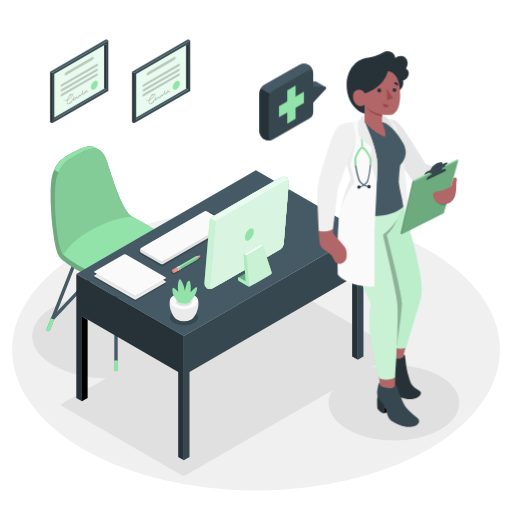
t = 0.00 s
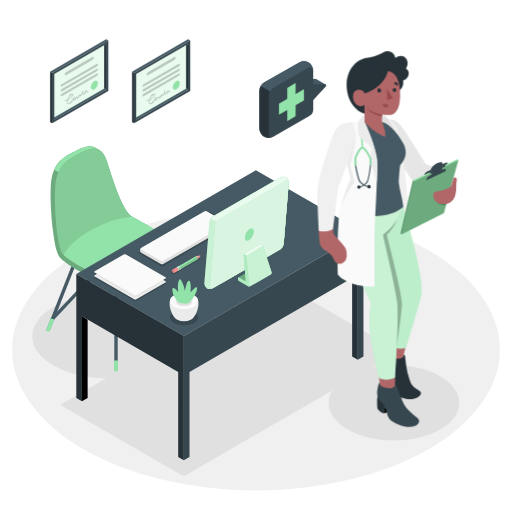
t = 0.19 s
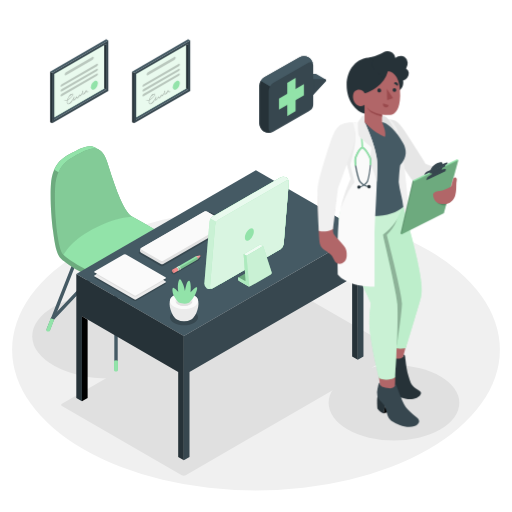
t = 0.56 s
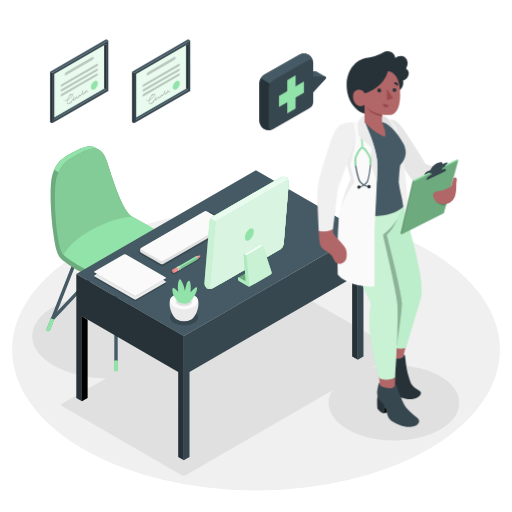
t = 0.75 s
t = 0.94 s: frame unchanged from t = 0.56 s, image omitted
t = 1.31 s: frame unchanged from t = 0.19 s, image omitted

The animated SVG that drew these frames (rendered in a browser with its animation timeline set to each time). Animation: 1 CSS @keyframes rule; one cycle of 1.50 s, repeats indefinitely.

<svg class="animated" id="freepik_stories-doctor" xmlns="http://www.w3.org/2000/svg" viewBox="0 0 500 500" version="1.1" xmlns:xlink="http://www.w3.org/1999/xlink" xmlns:svgjs="http://svgjs.com/svgjs"><style>svg#freepik_stories-doctor:not(.animated) .animable {opacity: 0;}svg#freepik_stories-doctor.animated #freepik--speech-bubble--inject-48 {animation: 1.5s Infinite  linear floating;animation-delay: 0s;}            @keyframes floating {                0% {                    opacity: 1;                    transform: translateY(0px);                }                50% {                    transform: translateY(-10px);                }                100% {                    opacity: 1;                    transform: translateY(0px);                }            }        </style><g id="freepik--Floor--inject-48" class="animable" style="transform-origin: 250px 341.53px;"><ellipse id="freepik--floor--inject-48" cx="250" cy="341.53" rx="238.15" ry="137.49" style="fill: rgb(240, 240, 240); transform-origin: 250px 341.53px;" class="animable"></ellipse></g><g id="freepik--Shadows--inject-48" class="animable" style="transform-origin: 240.025px 369.42px;"><ellipse id="freepik--Shadow--inject-48" cx="106.15" cy="328.29" rx="74.66" ry="41.34" style="fill: rgb(224, 224, 224); transform-origin: 106.15px 328.29px;" class="animable"></ellipse><path id="freepik--shadow--inject-48" d="M60.5,396.5l117,67.53a4.3,4.3,0,0,0,3.86,0l206.9-119.46a1.18,1.18,0,0,0,0-2.23l-117-67.53a4.28,4.28,0,0,0-3.85,0L60.5,394.27A1.18,1.18,0,0,0,60.5,396.5Z" style="fill: rgb(224, 224, 224); transform-origin: 224.38px 369.42px;" class="animable"></path><ellipse id="freepik--shadow--inject-48" cx="384.73" cy="393.4" rx="63.83" ry="36.85" style="fill: rgb(224, 224, 224); transform-origin: 384.73px 393.4px;" class="animable"></ellipse></g><g id="freepik--Chair--inject-48" class="animable" style="transform-origin: 113.285px 252.736px;"><g id="freepik--chair--inject-48" class="animable" style="transform-origin: 113.285px 252.736px;"><path d="M113.29,362.14a1.66,1.66,0,0,1-1.66-1.67V253.7a1.66,1.66,0,1,1,3.32,0V360.47A1.67,1.67,0,0,1,113.29,362.14Z" style="fill: rgb(69, 90, 100); transform-origin: 113.29px 307.09px;" id="el1yx2o8ytjfjh" class="animable"></path><path d="M179.35,323.27a1.68,1.68,0,0,1-1.55-1l-32.74-82.87a1.66,1.66,0,0,1,3.09-1.22L180.89,321a1.66,1.66,0,0,1-1.54,2.27Z" style="fill: rgb(69, 90, 100); transform-origin: 162.975px 280.199px;" id="elrw58wi2w9" class="animable"></path><path d="M175.41,313.32a1.65,1.65,0,0,1-1.2-.52l-60.93-64.47L52.47,312.52a1.66,1.66,0,1,1-2.41-2.28l62-65.47a1.66,1.66,0,0,1,1.21-.52h0a1.66,1.66,0,0,1,1.2.52l62.13,65.75a1.65,1.65,0,0,1-.07,2.34A1.63,1.63,0,0,1,175.41,313.32Z" style="fill: rgb(69, 90, 100); transform-origin: 113.307px 278.785px;" id="el72o31vt0te5" class="animable"></path><path d="M47.23,323.27a1.62,1.62,0,0,1-.61-.12,1.65,1.65,0,0,1-.94-2.15l32.74-82.87a1.66,1.66,0,0,1,3.09,1.22L48.77,322.22A1.66,1.66,0,0,1,47.23,323.27Z" style="fill: rgb(69, 90, 100); transform-origin: 63.5945px 280.174px;" id="eld415ij5vd6" class="animable"></path><path d="M177.09,310.76l4.33,11.42a1.55,1.55,0,0,1,0,.29v.21a1.41,1.41,0,0,1-.65.72,2.92,2.92,0,0,1-2.64,0,1.09,1.09,0,0,1-.51-.54v0l0-.15-4-10.71Z" style="fill: rgb(146, 227, 169); transform-origin: 177.523px 317.238px;" id="elwnbj3rtfqfs" class="animable"></path><path d="M49.48,310.76l-4.33,11.42a1.5,1.5,0,0,0,0,.29.74.74,0,0,0,0,.21,1.32,1.32,0,0,0,.65.72,2.9,2.9,0,0,0,2.63,0,1,1,0,0,0,.51-.54v0l0-.15L53,312Z" style="fill: rgb(146, 227, 169); transform-origin: 49.0713px 317.238px;" id="el5ixf3d77lbb" class="animable"></path><path d="M115.2,352.21v9.45a1,1,0,0,1-.56.78,3,3,0,0,1-2.71,0,1,1,0,0,1-.56-.78v-9.45A4.06,4.06,0,0,1,115.2,352.21Z" style="fill: rgb(146, 227, 169); transform-origin: 113.285px 357.247px;" id="elk6x0em3f5xb" class="animable"></path><path d="M175.8,243.24c0-2.51-2.2-5.17-6.84-8.18-8.57-5.56-27.71-16.72-39.7-23.37a.11.11,0,0,0-.1-.09c-9.23-5.6-17.84-32.27-24.22-52.53-2.18-6.91-4.84-10.82-8-12.66-.75-.43-3.52-1.95-4.14-2.32-6.26-3.76-14.49.75-24.73,6.36-9.44,5.16-16.81,11.77-18.29,29.32-.91,10.68-.05,31.09,2.12,46.56h0c3.14,25.85,7,25.89,12.59,30.21C74.13,264,95.83,274.44,105,278c16.58,6.52,30.14-3.54,40.24-8.53A234.81,234.81,0,0,0,172,253.65c2.53-1.83,3.84-3.69,3.81-5.65C175.78,247.23,175.8,244.05,175.8,243.24Z" style="fill: rgb(146, 227, 169); transform-origin: 112.616px 211.42px;" id="ell7mf9a0eov" class="animable"></path><g id="elk38laotczkq"><path d="M175.8,243.24c0-2.51-2.2-5.17-6.84-8.18-8.57-5.56-27.71-16.72-39.7-23.37a.11.11,0,0,0-.1-.09c-9.23-5.6-17.84-32.27-24.22-52.53-2.18-6.91-4.84-10.82-8-12.66-.75-.43-3.52-1.95-4.14-2.32-6.26-3.76-14.49.75-24.73,6.36-9.44,5.16-16.81,11.77-18.29,29.32-.91,10.68-.05,31.09,2.12,46.56h0c3.14,25.85,7,25.89,12.59,30.21C74.13,264,95.83,274.44,105,278c16.58,6.52,30.14-3.54,40.24-8.53A234.81,234.81,0,0,0,172,253.65c2.53-1.83,3.84-3.69,3.81-5.65C175.78,247.23,175.8,244.05,175.8,243.24Z" style="opacity: 0.25; transform-origin: 112.616px 211.42px;" class="animable"></path></g><path d="M96.57,146.2c-6.21-3.26-14.28,1.17-24.26,6.64-6.39,3.51-11.84,7.66-15.15,15.43L53,165.83c3.31-7.74,8.75-11.89,15.12-15.38,10.25-5.61,18.47-10.12,24.74-6.36Z" style="fill: rgb(146, 227, 169); transform-origin: 74.785px 155.489px;" id="elw2kcnoioh2c" class="animable"></path><path d="M169,235.06c-5.56-3.61-5.68-4.53-40-23.54a.5.5,0,0,1,.16.07c-9.22-5.62-17.82-32.27-24.2-52.52-6.49-20.58-17.3-14.62-32.63-6.22C62.87,158,55.5,164.62,54,182.17s1.75,61,7.74,66.3c6.53,7.22,32.74,20.64,43.21,24.76,16.58,6.52,30.14-3.54,40.24-8.53A235,235,0,0,0,172,248.85C177.73,244.67,177.2,240.4,169,235.06Z" style="fill: rgb(146, 227, 169); transform-origin: 114.722px 210.227px;" id="elo21i2hm6n0c" class="animable"></path><path d="M129.14,211.59h0Z" style="fill: rgb(146, 227, 169); transform-origin: 129.14px 211.59px;" id="elpni5i9fe9hi" class="animable"></path><g id="elzjbq7bdjfvm"><g style="opacity: 0.1; transform-origin: 91.4121px 196.834px;" class="animable"><path d="M72.31,152.85c15.33-8.4,26.14-14.36,32.63,6.22,6.38,20.26,15,46.93,24.22,52.53,0,0-15.83,0-38.76,12.37-23.84,12.87-27.48,25.46-28.57,24.56-6-5-9.3-48.82-7.81-66.36S62.87,158,72.31,152.85Z" id="eldhtajla9d1j" class="animable" style="transform-origin: 91.4121px 196.834px;"></path></g></g></g></g><g id="freepik--Desk--inject-48" class="animable" style="transform-origin: 214.73px 307.805px;"><g id="freepik--desk--inject-48" class="animable" style="transform-origin: 214.73px 307.805px;"><polygon points="179.54 328.1 74.52 267.47 249.93 166.25 354.94 226.88 179.54 328.1" style="fill: rgb(69, 90, 100); transform-origin: 214.73px 247.175px;" id="el4670ajoi2vk" class="animable"></polygon><polygon points="74.52 267.47 74.52 388.73 80.05 391.92 80.05 308.95 174.01 363.2 174.01 446.17 179.54 449.36 179.54 328.1 74.52 267.47" style="fill: rgb(38, 50, 56); transform-origin: 127.03px 358.415px;" id="elyxu8rks1eo" class="animable"></polygon><polygon points="80.05 391.92 85.58 388.73 85.58 312.14 80.05 308.95 80.05 391.92" id="elx3g7zl4o8q" class="animable" style="transform-origin: 82.815px 350.435px;"></polygon><polygon points="179.54 449.36 185.07 446.17 185.07 363.2 349.42 268.37 349.42 351.34 354.94 348.15 354.94 226.88 179.54 328.1 179.54 449.36" style="fill: rgb(55, 71, 79); transform-origin: 267.24px 338.12px;" id="elkhfbf1dj5g" class="animable"></polygon><polygon points="349.42 351.34 343.89 348.15 343.89 271.56 349.42 268.37 349.42 351.34" style="fill: rgb(38, 50, 56); transform-origin: 346.655px 309.855px;" id="ell5dqpuos2p" class="animable"></polygon><g id="elzb7zkty9ya"><g style="opacity: 0.2; transform-origin: 179.711px 309.785px;" class="animable"><path d="M170,304.18c-5.37,3.09-5.37,8.11,0,11.21s14,3.09,19.41,0,5.36-8.12,0-11.21S175.38,301.08,170,304.18Z" id="ely6kohm910c" class="animable" style="transform-origin: 179.711px 309.785px;"></path></g></g><g id="elelgydskotv"><g style="opacity: 0.2; transform-origin: 127.008px 269.714px;" class="animable"><path d="M92.46,267.4,131,289.67a2.37,2.37,0,0,0,2.17,0l28.39-16.39a.66.66,0,0,0,0-1.25L123,249.75a2.44,2.44,0,0,0-2.17,0l-28.39,16.4C91.86,266.49,91.86,267.05,92.46,267.4Z" id="el899cg60j4oh" class="animable" style="transform-origin: 127.008px 269.714px;"></path></g></g><g id="elhabv3vkvzc8"><g style="opacity: 0.2; transform-origin: 127.014px 273.694px;" class="animable"><path d="M92.46,271.38,131,293.65a2.37,2.37,0,0,0,2.17,0l28.39-16.39c.6-.35.6-.91,0-1.25L123,253.73a2.44,2.44,0,0,0-2.17,0L92.46,270.12A.67.67,0,0,0,92.46,271.38Z" id="elem4labez46m" class="animable" style="transform-origin: 127.014px 273.694px;"></path></g></g><path d="M92.46,270.08,131,292.35a2.37,2.37,0,0,0,2.17,0L161.6,276c.6-.35.6-.91,0-1.25L123,252.43a2.44,2.44,0,0,0-2.17,0L92.46,268.82A.67.67,0,0,0,92.46,270.08Z" style="fill: rgb(235, 235, 235); transform-origin: 127.034px 272.394px;" id="elrupnnxjzaa" class="animable"></path><path d="M120.85,252.43,93.89,268,131,289.45a2.44,2.44,0,0,0,2.17,0l27-15.57L123,252.43A2.44,2.44,0,0,0,120.85,252.43Z" style="fill: rgb(224, 224, 224); transform-origin: 127.03px 270.942px;" id="elzqqfbwfazu" class="animable"></path><path d="M92.46,266.16,131,288.43a2.37,2.37,0,0,0,2.17,0L161.6,272a.67.67,0,0,0,0-1.26L123,248.51a2.37,2.37,0,0,0-2.17,0L92.46,264.9A.67.67,0,0,0,92.46,266.16Z" style="fill: rgb(250, 250, 250); transform-origin: 127.03px 268.47px;" id="elkjiyx4y9nc" class="animable"></path><g id="elc1qhukk3wx9"><g style="opacity: 0.2; transform-origin: 181.35px 233.46px;" class="animable"><path d="M136,247.6l20.85,12.07a2.82,2.82,0,0,0,2.56,0L226.7,220.8a.78.78,0,0,0,0-1.48l-20.84-12.07a2.84,2.84,0,0,0-2.57,0L136,246.12A.78.78,0,0,0,136,247.6Z" id="eles1dtygc4rr" class="animable" style="transform-origin: 181.35px 233.46px;"></path></g></g><path d="M136.72,244.77v-.47a2.58,2.58,0,0,1,1.18-2l61.78-35.7a2.59,2.59,0,0,1,2.36,0l19.14,11.08a2.62,2.62,0,0,1,1.18,2v.47a2.6,2.6,0,0,1-1.18,2l-61.78,35.7a2.59,2.59,0,0,1-2.36,0L137.9,246.81A2.62,2.62,0,0,1,136.72,244.77Z" style="fill: rgb(224, 224, 224); transform-origin: 179.54px 232.225px;" id="el9fuy2ygmsgw" class="animable"></path><path d="M137.9,243.62,157,254.7a2.65,2.65,0,0,0,2.36,0L221.18,219a.72.72,0,0,0,0-1.36L202,206.56a2.59,2.59,0,0,0-2.36,0l-61.78,35.7A.72.72,0,0,0,137.9,243.62Z" style="fill: rgb(250, 250, 250); transform-origin: 179.53px 230.626px;" id="elenkz1851m1h" class="animable"></path><path d="M188.58,310.58c4.73-4.83,7.51-16.9,2.89-20.73H168c-4.62,3.83-1.84,15.89,2.89,20.72l.13.14.16.16.43.38.11.09.36.27c.2.14.41.27.61.39a15.59,15.59,0,0,0,14.11,0h0a5.81,5.81,0,0,0,.61-.4l.34-.25.14-.11c.14-.12.28-.24.41-.37l.19-.18Z" style="fill: rgb(235, 235, 235); transform-origin: 179.735px 301.769px;" id="elq4zerz73dur" class="animable"></path><path d="M170,288.31c-5.37,3.09-5.37,8.11,0,11.21s14,3.09,19.41,0,5.36-8.12,0-11.21S175.38,285.21,170,288.31Z" style="fill: rgb(250, 250, 250); transform-origin: 179.711px 293.915px;" id="elelo7xlge6lf" class="animable"></path><path d="M173.82,290.5c-3.26,1.89-3.26,4.94,0,6.82a13,13,0,0,0,11.81,0c3.26-1.88,3.26-4.93,0-6.82A13.07,13.07,0,0,0,173.82,290.5Z" style="fill: rgb(235, 235, 235); transform-origin: 179.725px 293.914px;" id="el6ud5peupdv4" class="animable"></path><path d="M185.63,293.74a13.07,13.07,0,0,0-11.81,0,5.47,5.47,0,0,0-2,1.79,5.47,5.47,0,0,0,2,1.79,13,13,0,0,0,11.81,0,5.35,5.35,0,0,0,2-1.79A5.35,5.35,0,0,0,185.63,293.74Z" style="fill: rgb(224, 224, 224); transform-origin: 179.725px 295.534px;" id="el0otz5whwnyf9" class="animable"></path><path d="M174.54,295.53a26.69,26.69,0,0,1-4.27-5.68c-2-3.49-2.34-8.16-1.32-8.74s5.17,4.09,5.17,4.09a25.49,25.49,0,0,1-.44-6c.18-3.11.93-5.93,1.82-6.5s2.89,3.35,3.74,6.19,1.36,5.18,1.36,5.18a45.11,45.11,0,0,1,1.53-6.54c1-2.95,2-3.62,2.71-3.32s1.21,1.66,1.42,5.59a38.42,38.42,0,0,1-.18,5.62s1.47-1.61,3.09-3.17c1.79-1.71,2.55-2,3.06-1.62s.65,3-2.11,8a28,28,0,0,1-5.22,6.87S181.07,298,174.54,295.53Z" style="fill: rgb(146, 227, 169); transform-origin: 180.457px 284.632px;" id="elgt4kl172cr" class="animable"></path><path d="M277,238.4l5-60.24a5.68,5.68,0,0,0-2.49-5,6.3,6.3,0,0,0-5.7.1l-66,38.09a7.26,7.26,0,0,0-3.22,5.09l-5,60.23a5.71,5.71,0,0,0,2.48,5,6.32,6.32,0,0,0,5.71-.11l66-38.08A7.28,7.28,0,0,0,277,238.4Z" style="fill: rgb(146, 227, 169); transform-origin: 240.795px 227.413px;" id="eltnicxp0y1h" class="animable"></path><g id="el0197d4ndave9q"><path d="M277,238.4l5-60.24a5.68,5.68,0,0,0-2.49-5,6.3,6.3,0,0,0-5.7.1l-66,38.09a7.26,7.26,0,0,0-3.22,5.09l-5,60.23a5.71,5.71,0,0,0,2.48,5,6.32,6.32,0,0,0,5.71-.11l66-38.08A7.28,7.28,0,0,0,277,238.4Z" style="fill: rgb(255, 255, 255); opacity: 0.5; transform-origin: 240.795px 227.413px;" class="animable"></path></g><path d="M277,238.4l5-60.24a5.68,5.68,0,0,0-2.49-5,6.3,6.3,0,0,0-5.7.1l-66,38.09a6.59,6.59,0,0,0-2.14,2.16l10.25,5.92v57.44l57.86-33.4A7.28,7.28,0,0,0,277,238.4Z" style="fill: rgb(146, 227, 169); transform-origin: 243.839px 224.699px;" id="elx4snseeubs" class="animable"></path><g id="el0sfmav3orsb"><path d="M277,238.4l5-60.24a5.68,5.68,0,0,0-2.49-5,6.3,6.3,0,0,0-5.7.1l-66,38.09a6.59,6.59,0,0,0-2.14,2.16l10.25,5.92v57.44l57.86-33.4A7.28,7.28,0,0,0,277,238.4Z" style="fill: rgb(255, 255, 255); opacity: 0.8; transform-origin: 243.839px 224.699px;" class="animable"></path></g><path d="M205.12,279.88l5-60.23a7.25,7.25,0,0,1,3.22-5.09l66-38.09c1.63-.94,2.82-.18,2.67,1.69l-5,60.24a7.28,7.28,0,0,1-3.22,5.09l-66,38.08C206.16,282.51,205,281.75,205.12,279.88Z" style="fill: rgb(146, 227, 169); transform-origin: 243.567px 229.02px;" id="eldynpc1spa3w" class="animable"></path><g id="el6qx14x2z0cl"><path d="M205.12,279.88l5-60.23a7.25,7.25,0,0,1,3.22-5.09l66-38.09c1.63-.94,2.82-.18,2.67,1.69l-5,60.24a7.28,7.28,0,0,1-3.22,5.09l-66,38.08C206.16,282.51,205,281.75,205.12,279.88Z" style="fill: rgb(255, 255, 255); opacity: 0.65; transform-origin: 243.567px 229.02px;" class="animable"></path></g><path d="M239.16,231.55c.26-3.08,2.42-6.71,4.83-8.11s4.16,0,3.9,3.05-2.41,6.72-4.82,8.12S238.91,234.64,239.16,231.55Z" style="fill: rgb(146, 227, 169); transform-origin: 243.526px 229.027px;" id="elk7qy4fxwqk" class="animable"></path><polygon points="240.71 249.76 256.93 240.34 254.17 238.75 237.96 248.17 240.71 249.76" style="fill: rgb(146, 227, 169); transform-origin: 247.445px 244.255px;" id="elylphyd1rba" class="animable"></polygon><g id="el9hmttlhhfnw"><g style="opacity: 0.85; transform-origin: 247.445px 244.255px;" class="animable"><polygon points="240.71 249.76 256.93 240.34 254.17 238.75 237.96 248.17 240.71 249.76" style="fill: rgb(255, 255, 255); transform-origin: 247.445px 244.255px;" id="eliarbrpzm83m" class="animable"></polygon></g></g><path d="M264.45,268l-19.74,11.4a2.45,2.45,0,0,1-1.27.29,2.49,2.49,0,0,1-1.07-.27s0,0,0,0l-8.69-5-.05,0a2.59,2.59,0,0,1-1.12-2v-.46c0-.75.51-1.06,1.17-.68l5.25,3,1.17.68-.26-1.33L238,248.17l2.75,1.6,16.22-9.42L265.38,266A2.06,2.06,0,0,1,264.45,268Z" style="fill: rgb(146, 227, 169); transform-origin: 248.954px 260.021px;" id="elkynaye2lbns" class="animable"></path><g id="el6ymye759nkb"><g style="opacity: 0.5; transform-origin: 248.954px 260.021px;" class="animable"><path d="M264.45,268l-19.74,11.4a2.45,2.45,0,0,1-1.27.29,2.49,2.49,0,0,1-1.07-.27s0,0,0,0l-8.69-5-.05,0a2.59,2.59,0,0,1-1.12-2v-.46c0-.75.51-1.06,1.17-.68l5.25,3,1.17.68-.26-1.33L238,248.17l2.75,1.6,16.22-9.42L265.38,266A2.06,2.06,0,0,1,264.45,268Z" style="fill: rgb(255, 255, 255); transform-origin: 248.954px 260.021px;" id="elxi2xf6im49" class="animable"></path></g></g><polygon points="232.84 271.09 239.57 267.2 240.94 276.27 232.84 271.09" style="fill: rgb(146, 227, 169); transform-origin: 236.89px 271.735px;" id="elaijy9d8usd9" class="animable"></polygon><g id="elbj6ww2o2ru6"><g style="opacity: 0.25; transform-origin: 236.89px 271.735px;" class="animable"><polygon points="232.84 271.09 239.57 267.2 240.94 276.27 232.84 271.09" id="el9zeb0jeq6c" class="animable" style="transform-origin: 236.89px 271.735px;"></polygon></g></g><path d="M240.71,249.77l-2.75-1.6,1.85,25.39c.15.73-.27,1-.91.65l-5.25-3c-.66-.38-1.17-.07-1.17.68v.46a2.59,2.59,0,0,0,1.12,2l.05,0,8.69,5s0,0,0,0a2.49,2.49,0,0,0,1.07.27Z" style="fill: rgb(146, 227, 169); transform-origin: 237.945px 263.895px;" id="elyn3ghqo4uc" class="animable"></path><g id="el0g8398ej0dve"><g style="opacity: 0.25; transform-origin: 237.945px 263.895px;" class="animable"><path d="M240.71,249.77l-2.75-1.6,1.85,25.39c.15.73-.27,1-.91.65l-5.25-3c-.66-.38-1.17-.07-1.17.68v.46a2.59,2.59,0,0,0,1.12,2l.05,0,8.69,5s0,0,0,0a2.49,2.49,0,0,0,1.07.27Z" style="fill: rgb(255, 255, 255); transform-origin: 237.945px 263.895px;" id="elwoobswst5z" class="animable"></path></g></g><g id="freepik--Pencil--inject-48" class="animable" style="transform-origin: 181.685px 258.754px;"><g id="freepik--shadow--inject-48"><polygon points="166.85 266.42 169.89 268.17 193.87 254.13 196.52 251.01 191 252.47 166.85 266.42" style="opacity: 0.2; transform-origin: 181.685px 259.59px;" class="animable"></polygon></g><path d="M191.22,250.34l5.11-1a.16.16,0,0,1,.15.26L193,253.52Z" style="fill: rgb(255, 168, 167); transform-origin: 193.868px 251.429px;" id="elisf5fhflrok" class="animable"></path><path d="M196.48,249.6a.16.16,0,0,0-.15-.26l-1,.19h0a.87.87,0,0,1,.41.82v.09Z" style="fill: rgb(38, 50, 56); transform-origin: 195.923px 249.889px;" id="elfnj3xin1ouh" class="animable"></path><path d="M174,264.44l.42-.24.51-.28L193,253.52a2.31,2.31,0,0,0-.14-1.69,2.4,2.4,0,0,0-1.65-1.49l-18.11,10.39-1,.55C172.79,261,174.6,264.11,174,264.44Z" style="fill: rgb(146, 227, 169); transform-origin: 182.599px 257.39px;" id="eloz25gaic7yb" class="animable"></path><path d="M175.56,263.54l.93-.54c.27-.15.12-.82-.21-1.52-.42-.93-1.26-1.83-1.63-1.64l-.68.4-.25.14c.37-.19,1.21.71,1.63,1.64.31.67.47,1.32.23,1.5h0Z" style="fill: rgb(235, 235, 235); transform-origin: 175.175px 261.677px;" id="el8b16hfly72l" class="animable"></path><path d="M175.79,263.4c.64-.34-1.19-3.5-1.84-3.16l-.93.54c.64-.34,2.47,2.82,1.83,3.16Z" style="fill: rgb(146, 227, 169); transform-origin: 174.472px 262.077px;" id="elawdt43cmyv6" class="animable"></path><path d="M174,264.44l.93-.52c.63-.33-1.12-3.39-1.78-3.19h0l-.93.54C172.79,261,174.6,264.11,174,264.44Z" style="fill: rgb(235, 235, 235); transform-origin: 173.642px 262.58px;" id="elwse3xqlbkd9" class="animable"></path><g id="elsmxathkfdbi"><path d="M196.5,249.42l-.17-.08-3.71,2-19.17,11c0-.06-.06-.06-.08,0,.54.85.95,1.92.59,2.1l.42-.24.51-.28L193,253.52h0l3.47-3.92A.17.17,0,0,0,196.5,249.42Z" style="opacity: 0.15; transform-origin: 184.942px 256.89px;" class="animable"></path></g><path d="M170.05,266.69l3.91-2.25c.28-.14.13-.81-.19-1.5-.42-.94-1.26-1.84-1.63-1.66h0l-3.93,2.25c-.78.45-.06,2.15.81,2.9A.93.93,0,0,0,170.05,266.69Z" style="fill: rgb(242, 143, 143); transform-origin: 170.992px 264.003px;" id="elr2z3iwo0tiq" class="animable"></path><g id="el3owah0wanrd"><path d="M170.28,265.47a2.8,2.8,0,0,0-1.6-1.93.6.6,0,0,0-.58.08c-.59.54.09,2.1.92,2.81a.93.93,0,0,0,1,.26C170.32,266.52,170.43,266.07,170.28,265.47Z" style="opacity: 0.1; transform-origin: 169.112px 265.12px;" class="animable"></path></g></g></g></g><g id="freepik--speech-bubble--inject-48" class="animable animator-active" style="transform-origin: 285.898px 99.66px;"><g id="freepik--speach-bubble--inject-48" class="animable" style="transform-origin: 285.898px 99.66px;"><path d="M309.06,79.8a1.28,1.28,0,0,0-.63-.16H297l-4.72,2.72V98.69L297,96l4.07-4.7V102.8l4.72-2.72,12.36-13.3a1.26,1.26,0,0,0-.32-1.9Z" style="fill: rgb(69, 90, 100); transform-origin: 305.365px 91.22px;" id="el6sxgeiyo4bb" class="animable"></path><path d="M301.09,102.8l4.72-2.72,12.36-13.3a1.25,1.25,0,0,0-.95-2.07H305.81l-4.72,2.73Z" style="fill: rgb(55, 71, 79); transform-origin: 309.783px 93.755px;" id="el6618r7f7flx" class="animable"></path><path d="M305.84,71.23a10,10,0,0,0-4.52-7.84h0a10,10,0,0,0-9.06,0l-34.41,19.7a10,10,0,0,0-4.53,7.85v37.15a10,10,0,0,0,4.53,7.84h0a10,10,0,0,0,9.06,0l34.84-20c4.07-2.32,4.11-4.65,4.11-7.54Z" style="fill: rgb(55, 71, 79); transform-origin: 279.59px 99.66px;" id="els8jjh36zk9f" class="animable"></path><path d="M253.32,128.09a10,10,0,0,0,4.53,7.84h0a10.17,10.17,0,0,0,8.29.38c-2.13.8-3.76-.42-3.76-3V96.16a9.26,9.26,0,0,1,1.33-4.46l-9.06-5.22a9.24,9.24,0,0,0-1.32,4.46Z" style="fill: rgb(38, 50, 56); transform-origin: 259.73px 111.747px;" id="el5sbr9w8eigr" class="animable"></path><path d="M305.7,70c-.53-1.93-2.29-2.54-4.38-1.33L266.9,88.32a9,9,0,0,0-3.19,3.38l-9-5.21a9.09,9.09,0,0,1,3.19-3.39l34.4-19.7a10.06,10.06,0,0,1,9.07,0h0A10,10,0,0,1,305.7,70Z" style="fill: rgb(69, 90, 100); transform-origin: 280.205px 77.0099px;" id="el3rpjkefqzci" class="animable"></path><polygon points="288.62 116.06 280.5 120.75 280.5 88.25 288.62 83.56 288.62 116.06" style="fill: rgb(146, 227, 169); transform-origin: 284.56px 102.155px;" id="el1v8rjgn6vkr" class="animable"></polygon><polygon points="296.75 89.7 296.75 100.53 272.38 114.6 272.38 103.77 296.75 89.7" style="fill: rgb(146, 227, 169); transform-origin: 284.565px 102.15px;" id="elyx37ws9kkv" class="animable"></polygon></g></g><g id="freepik--Character--inject-48" class="animable" style="transform-origin: 378.78px 233.48px;"><g id="freepik--character--inject-48" class="animable" style="transform-origin: 378.78px 233.48px;"><path d="M379.35,116.69c8,.22,10.27,3.42,15.09,10.31s21.22,33,21.22,33l23.23,8.92-3.06,13.55s-31.05-5.26-33.08-6.45-17.15-26.1-17.15-26.1Z" style="fill: rgb(230, 230, 230); transform-origin: 409.12px 149.58px;" id="eln4v1hcvwsio" class="animable"></path><path d="M373.23,116.91c7.56-1.89,10.9,2.33,13.42,7,11.45,21,16.1,147,16.1,147s-25.54,10.19-44.49-1.77Z" style="fill: rgb(240, 240, 240); transform-origin: 380.505px 195.702px;" id="elnzr6kfro5" class="animable"></path><path d="M397.58,333.48l-4.78,18.19s-5.51,3.25-10.26.05c-3.77-2.54-3.54-5.55-3.54-5.55l.22-2.74.54-21.15Z" style="fill: rgb(177, 102, 104); transform-origin: 388.289px 337.705px;" id="elxsn3sqxfn1f" class="animable"></path><path d="M374.58,356c-1.31,2.91-2.06,11.41-2.06,11.41s.8,3.13,5.15,5.9l4.23-11.24Z" style="fill: rgb(38, 50, 56); transform-origin: 377.21px 364.655px;" id="elc9ibkrvmvha" class="animable"></path><polygon points="377.67 373.35 388.66 371.84 392.84 363.09 380.11 366.87 377.67 373.35" id="el0x9ecfcjja4e" class="animable" style="transform-origin: 385.255px 368.22px;"></polygon><path d="M393.63,348.52l.59-2.22c1.67.09,1.52,3.39,1.64,4.35.37,2.75.65,5.5,1.07,8.24a51.32,51.32,0,0,0,2.11,8.93c1,2.77,1.58,5.72,3.27,8.17s4.66,3.9,7.06,5.55a4.06,4.06,0,0,1,1.52,1.53c.55,1.22-.22,2.63-1.17,3.56a11.4,11.4,0,0,1-6.09,2.94,23.47,23.47,0,0,1-6.85,0,24.47,24.47,0,0,1-11.24-4.16c-3.22-2.3-3.92-6.85-4.44-10.53-.42-3-.16-6.49-1.4-9.3s-4.78-6.5-5.12-9.54a14.49,14.49,0,0,1,1.58-7.44c1.29-2.47,2.22-5.62,3.06-5.17l-.15,1.8c0-.13.83,3.46,6,4.74C387.5,350.58,392.09,350.56,393.63,348.52Z" style="fill: rgb(38, 50, 56); transform-origin: 392.815px 366.604px;" id="elvrq05dapt39" class="animable"></path><path d="M385.8,368.22c.14,3.36,0,4.75,0,6.27.14,2.78.88,4.71,1.51,7.41a17,17,0,0,0,1.14,3.22c.52,1.2,1.49,2.82.92,4a4.57,4.57,0,0,1-1.14,1.41,10.67,10.67,0,0,1-7.5,2.55,8,8,0,0,1-4.08-1.17c-2.41-1.58-3.36-4.46-4.65-6.89-1.41-2.63-.59-4-.82-6.89a101.39,101.39,0,0,0-1.49-11.39C374.9,360.78,379.28,366.56,385.8,368.22Z" style="fill: rgb(177, 102, 104); transform-origin: 379.617px 378.6px;" id="el7jekvv6b2ic" class="animable"></path><path d="M393.78,202c7.81,27.22,21,73.48,17.3,87.88-2.8,10.79-15,50.19-15,50.19-4.71.66-14.34,1.71-18.09-6.54-.95-13.39-4.25-104.31-4.25-104.31Z" style="fill: rgb(146, 227, 169); transform-origin: 392.73px 271.254px;" id="elqyjcqvk2o2a" class="animable"></path><g id="elecyeu0eodhe"><path d="M393.78,202c7.81,27.22,21,73.48,17.3,87.88-2.8,10.79-15,50.19-15,50.19-4.71.66-14.34,1.71-18.09-6.54-.95-13.39-4.25-104.31-4.25-104.31Z" style="fill: rgb(255, 255, 255); opacity: 0.4; transform-origin: 392.73px 271.254px;" class="animable"></path></g><g id="eldnx0ld095it"><path d="M373.78,229.17a140.23,140.23,0,0,0,13.79-15.08s-1,6.45-9.89,15.34c0,0,14.9,57.39,14.81,66.55s-5,42-5,42Z" style="opacity: 0.25; transform-origin: 383.135px 276.035px;" class="animable"></path></g><path d="M393.78,202c-6.37,13.21-8.87,18.49-20,27.22,0,0,13.61,56.56,14.21,67.54,1,18.25-1.35,59.1-2.19,71.51-2.11,2.76-12.39,3.23-15.63.88-1.48-5.74-6.45-25.94-8.78-44.06-1.72-13.39.48-25.37.76-28.88-7.21-18.39-23.4-45.23-29.32-64.46A48.77,48.77,0,0,1,331,221.54c-1.32-12.19,3.67-21.5,6.6-28L393.78,202" style="fill: rgb(146, 227, 169); transform-origin: 362.281px 282.1px;" id="el7lmk07z6zix" class="animable"></path><g id="elt06c7zbd8sl"><g style="opacity: 0.5; transform-origin: 362.281px 282.1px;" class="animable"><path d="M393.78,202c-6.37,13.21-8.87,18.49-20,27.22,0,0,13.61,56.56,14.21,67.54,1,18.25-1.35,59.1-2.19,71.51-2.11,2.76-12.39,3.23-15.63.88-1.48-5.74-6.45-25.94-8.78-44.06-1.72-13.39.48-25.37.76-28.88-7.21-18.39-23.4-45.23-29.32-64.46A48.77,48.77,0,0,1,331,221.54c-1.32-12.19,3.67-21.5,6.6-28L393.78,202" style="fill: rgb(255, 255, 255); transform-origin: 362.281px 282.1px;" id="el5kpnd17mmh6" class="animable"></path></g></g><path d="M368.59,387.35c-.79,3.08-.07,11.57-.07,11.57s1.31,2.94,6.06,4.93l2.25-11.78Z" style="fill: rgb(38, 50, 56); transform-origin: 372.525px 395.6px;" id="el3ar06gerb3f" class="animable"></path><polygon points="374.58 403.85 385.14 400.48 387.75 391.17 375.88 397.05 374.58 403.85" id="elg3nwrhciyk" class="animable" style="transform-origin: 381.165px 397.51px;"></polygon><path d="M385.76,376.7l.08-2.21c1.42.71,4.47,12.24,8.65,20.18,3.82,7.24,11.48,11.32,13.95,14.48,3.3,4.23-3.24,9.58-13.65,7.26-5.16-1.16-13-4.54-15.06-8.05s-2.76-9.93-4.47-12.51-5.82-5.57-6.67-8.5a15.93,15.93,0,0,1,.09-8.07c.84-2.65.8-5.37,2.13-5.59l.2,2.08c.69,1.43,3.39,3.07,8.65,3.41C382.17,379.33,384.6,379,385.76,376.7Z" style="fill: rgb(55, 71, 79); transform-origin: 388.708px 395.331px;" id="elqhf0t228gzq" class="animable"></path><path d="M367.34,94.14l-5.25,17.75c-14.6,0-23.62-14.22-23.62-28.82h0c0-14.66,9.34-26.91,24-26.91h4.76c14.66,0,26.55,9.73,26.55,24.4h0C393.78,90.11,381.94,94.14,367.34,94.14Z" style="fill: rgb(38, 50, 56); transform-origin: 366.125px 84.025px;" id="el2zaezzlaol" class="animable"></path><path d="M396.52,67a10.63,10.63,0,0,0,1.55-6.1A7.09,7.09,0,0,0,395,55.51c-2.73-1.74-6.51-.92-9,1.09a7.39,7.39,0,0,0-7.9-6.59c-2.43.19-4.59,1.54-6.69,2.76A35.13,35.13,0,0,1,360,56.28L364.47,58a7.33,7.33,0,0,0-.78,6.39,7.1,7.1,0,0,0,.7,1.23,30,30,0,0,0,27.34,13.23,8.76,8.76,0,0,0,4.24-1.2,6.87,6.87,0,0,0,1.87-2A7.56,7.56,0,0,0,399.15,71,4.89,4.89,0,0,0,396.52,67Z" style="fill: rgb(38, 50, 56); transform-origin: 379.58px 64.4678px;" id="el6rn4uxede9h" class="animable"></path><path d="M355.94,119l-9.57,1c-6.35,1.55-9.22,4.35-9.87,10-.3,2.62-1.89,9.6.33,18.35,2,7.92,7.38,27.31,7.38,27.31S337.26,193.09,334,202c22.58,14.73,50.45,8.91,59.81,0-.79-8.42-3.77-16.27-4.44-23.78,0,0,.48-11.74,1.41-16.83,7.15-7.79,6.23-15.25,3-21.26-5.92-11.11-14.85-20.86-17.73-20.85Z" style="fill: rgb(69, 90, 100); transform-origin: 365.106px 164.998px;" id="elsuhrdk3jbj" class="animable"></path><path d="M373.1,112.69c2.86.7,5.09,1.86,6.25,4s10.21,16.39,10.21,16.39-7.3-9.61-12.8-12.52a9.4,9.4,0,0,0-3.66-1.22Z" style="fill: rgb(224, 224, 224); transform-origin: 381.33px 122.885px;" id="el721h3mkxg1v" class="animable"></path><path d="M355.94,119s10,20.85,11.78,34.92-2,62.07-2,77.3c0,18.36.06,48.66.06,48.66s-11.41,0-19.25-2.24c-5.73-1.63-12.52-4.56-16.63-9.47,0,0-1.12-37.58,1.24-55.48,2.23-17,11.28-37.94,11.28-37.94l-11.6-44.22s.54-7.6,7.69-9.73C345.28,118.76,355.94,119,355.94,119Z" style="fill: rgb(250, 250, 250); transform-origin: 348.915px 199.436px;" id="elllbap9hxehe" class="animable"></path><path d="M346.53,128.1l-11.84,17.33,7.69,29.3s-7.14,15.07-9.77,29.66c7.13-20.17,13.57-26.22,13.57-26.22L342,161.11s1.47-5.37,3.52-14.53S347.23,132.11,346.53,128.1Z" style="fill: rgb(235, 235, 235); transform-origin: 339.841px 166.245px;" id="ele16plo3g18" class="animable"></path><path d="M353,144.44c0-.87-.08-2.75-.23-5.13-.74-11.61-1.08-22.11,2.84-23l.35,1.6c-2.87.62-1.92,15.61-1.56,21.25.16,2.43.28,4.34.24,5.3Z" style="fill: rgb(146, 227, 169); transform-origin: 354.133px 130.385px;" id="el3yc71gll6bb" class="animable"></path><path d="M355.94,112.69a4,4,0,0,0-3.53,2.16c-.94,1.6-2.92,4.29-2.92,4.29s-.07,10.66,1,13.43c.92,2.4,12.22,11.29,12.22,11.29s-1.1,9.41-1.19,12.7,5.71,15.22,6.42,21.61c0,0,1.2-15.52.26-22.73-1.65-12.55-9.48-31.32-12.26-36.46Z" style="fill: rgb(235, 235, 235); transform-origin: 359.024px 145.43px;" id="eln5oz7e7ozw" class="animable"></path><path d="M350.63,183.27h-.14l0-1.14a7.44,7.44,0,0,0,3.76-1.4,14.17,14.17,0,0,1-3.12-2.83c-1.85-2.39-5.89-19.44-4.64-23.41,1-3.33,4.31-10.68,7.23-10.8h.07c2.91,0,6.73,6.94,8.05,10.14,1.58,3.86-1,21.19-2.64,23.72a13.93,13.93,0,0,1-2.87,3.09,7.24,7.24,0,0,0,3.86,1.08l.14,1.13a8.83,8.83,0,0,1-5-1.45A9.13,9.13,0,0,1,350.63,183.27Zm3.21-38.45h0c-1.71.07-4.78,5.52-6.18,10-1.15,3.65,2.74,20.15,4.45,22.37A13.54,13.54,0,0,0,355.3,180a13.46,13.46,0,0,0,3-3.09c1.52-2.35,4-19.12,2.53-22.66C359.05,150,355.56,144.82,353.84,144.82Z" style="fill: rgb(69, 90, 100); transform-origin: 354.294px 163.48px;" id="elegguygh62td" class="animable"></path><path d="M362,182.2a1.68,1.68,0,1,1-1.75-1.61A1.69,1.69,0,0,1,362,182.2Z" style="fill: rgb(38, 50, 56); transform-origin: 360.321px 182.269px;" id="el69iifdn3z3m" class="animable"></path><path d="M352.19,182.62a1.68,1.68,0,1,1-1.75-1.61A1.68,1.68,0,0,1,352.19,182.62Z" style="fill: rgb(38, 50, 56); transform-origin: 350.511px 182.688px;" id="el5ldg8lwidl5" class="animable"></path><path d="M362.16,161.34l-1-.07a.36.36,0,0,1-.34-.4c.19-3.2.09-5.56-.3-6.5-1.7-4.14-5.2-9.32-6.73-9.26s-4.59,5.53-5.93,9.8c-.3,1-.21,3.33.26,6.5a.38.38,0,0,1-.31.43l-1,.15a.38.38,0,0,1-.43-.33c-.53-3.56-.59-6-.2-7.27.72-2.28,4.09-10.85,7.49-11s7.49,8.11,8.4,10.33c.5,1.22.65,3.66.42,7.26A.38.38,0,0,1,362.16,161.34Z" style="fill: rgb(146, 227, 169); transform-origin: 354.262px 152.691px;" id="elf8x8uvhz3xf" class="animable"></path><path d="M322.74,248.5c1.74,1.63,2.69,3.82,4.48,7.06s10.62,3.55,11.32-5.56c.53-6.86-1.87-9.18-6.68-14.52-5.05-5.62-7-6.54-6.77-11.75.13-2.57,4-39.77,4-39.77l12.73-35.07s4.6-16.39,2.29-27.81c0,0-8.25-.67-14.08,5.15-6.81,6.8-14.52,40.42-16.22,47.21a84.65,84.65,0,0,0-3.17,26.48c.4,10.91.44,33.71,1.89,38.74S318.05,244.11,322.74,248.5Z" style="fill: rgb(177, 102, 104); transform-origin: 327.667px 189.343px;" id="elprzfux0j3aq" class="animable"></path><path d="M344.68,119.57s-8.77-.55-13.9,3.65-8.32,15.94-12.09,27.67-7.13,23.16-8.37,31.38c-1,6.88,1,43.2,1,43.2s5.84,2.12,13.77-1.74L330,184l14.7-39.88A38,38,0,0,0,344.68,119.57Z" style="fill: rgb(240, 240, 240); transform-origin: 328.384px 172.799px;" id="elbpop3hqc53a" class="animable"></path><path d="M378.85,69.56c6.68.69,12.26,7.79,11.89,23.9-.32,13.66-4.75,17-7,18s-6.51,1.13-10.67.43v7.45s4.8,10.58,2.76,14.36C364.44,129,355.94,119,355.94,119V102.12s-2.81,3.33-7.41.28-4.78-10.62-2.1-13.34,8.44-1.85,9.51,1.9c0,0,4-.1,11.37-5.35A29,29,0,0,0,378.85,69.56Z" style="fill: rgb(177, 102, 104); transform-origin: 367.72px 101.63px;" id="elud584dy9uu" class="animable"></path><path d="M372.19,88.22a1.84,1.84,0,0,1-1.72,2,1.89,1.89,0,1,1,1.72-2Z" style="fill: rgb(38, 50, 56); transform-origin: 370.305px 88.3373px;" id="elf7yky8vun2b" class="animable"></path><path d="M374.11,101l5.42,1.73a2.79,2.79,0,0,1-3.52,1.94A3,3,0,0,1,374.11,101Z" style="fill: rgb(154, 74, 77); transform-origin: 376.761px 102.898px;" id="elqnmxz8j0cee" class="animable"></path><path d="M388.3,84l-3.68-2.55a2.15,2.15,0,0,1,3.06-.62A2.33,2.33,0,0,1,388.3,84Z" style="fill: rgb(38, 50, 56); transform-origin: 386.646px 82.2195px;" id="elqk1iud3k4de" class="animable"></path><path d="M387,87.87a1.82,1.82,0,1,1-1.91-1.8A1.85,1.85,0,0,1,387,87.87Z" style="fill: rgb(38, 50, 56); transform-origin: 385.18px 87.8884px;" id="eli7e1i31jz0o" class="animable"></path><polygon points="377.77 86.83 378.06 97.77 383.82 95.99 377.77 86.83" style="fill: rgb(154, 74, 77); transform-origin: 380.795px 92.3px;" id="elfuwnrs8jxve" class="animable"></polygon><path d="M373.1,111.89c-4.4-.57-13.43-3.91-14.84-7.49a9.24,9.24,0,0,0,3.17,4.56c2.7,2.32,11.67,4.92,11.67,4.92Z" style="fill: rgb(154, 74, 77); transform-origin: 365.68px 109.14px;" id="eljxquuhoqn0p" class="animable"></path><polygon points="446.55 155.48 403.07 176.17 391.11 227.91 392.08 228.94 433.41 208.15 447.52 156.51 446.55 155.48" style="fill: rgb(146, 227, 169); transform-origin: 419.315px 192.21px;" id="elpq5713vt2ce" class="animable"></polygon><g id="elsw1e8vlql8q"><polygon points="404.05 177.21 392.08 228.94 391.11 227.91 403.07 176.17 404.05 177.21" style="opacity: 0.35; transform-origin: 397.58px 202.555px;" class="animable"></polygon></g><g id="el6kjsu6ntbyh"><polygon points="447.52 156.51 404.05 177.21 392.08 228.94 433.41 208.15 447.52 156.51" style="opacity: 0.25; transform-origin: 419.8px 192.725px;" class="animable"></polygon></g><g id="elxnum07nji2r"><g style="opacity: 0.2; transform-origin: 431.685px 199.013px;" class="animable"><path d="M427,197.63c.4,1,3.73,3.26,8.56,2.86l.81-3Z" id="elkx7zgzxtacs" class="animable" style="transform-origin: 431.685px 199.013px;"></path></g></g><g id="el4x38brohsas"><g style="opacity: 0.1; transform-origin: 425.346px 170.352px;" class="animable"><path d="M434.42,167.11l.36-1.73c.2-1-2.35-.46-5.7,1.12l-6.4,3c-3.35,1.58-6.22,3.64-6.42,4.6l-.36,1.73Z" id="elh0n7vrn2cf" class="animable" style="transform-origin: 425.346px 170.352px;"></path></g></g><path d="M437.06,159c.13-.6-.91-.53-2.31.16l-2.53,1.24s.75-3.75-4.88-1.3-6.85,6.78-6.85,6.78l-2.71,1.35c-1.5.74-2.85,1.84-3,2.44l-.32,1.1,22.39-10.65S436.94,159.6,437.06,159Z" style="fill: rgb(55, 71, 79); transform-origin: 425.765px 164.52px;" id="ell6lkh1bhwk" class="animable"></path><path d="M434.68,162.59c-2.05.93-2.91,1.39-3.21,2.87-.35,1.68-.49,2.9-.49,2.9l-9.92,4.72s.48-2.14.63-3-.18-1.24-1.76-.48l-.62-1.74,16-7.46Z" style="fill: rgb(55, 71, 79); transform-origin: 427.31px 166.74px;" id="el7knnbk0p44v" class="animable"></path><path d="M435,167.14s.16-.78.36-1.73-2.35-.46-5.7,1.12l-6.41,3c-3.34,1.58-6.21,3.64-6.41,4.6l-.36,1.73Z" style="fill: rgb(55, 71, 79); transform-origin: 425.925px 170.393px;" id="elypbfmoifbwa" class="animable"></path><path d="M442.68,174.21s-1.54,5.68-1.94,7.11-7.52,4.72-11.09,5.17c-6.82.85-7.59,2.33-5.95,7.17,1.51,4.46,5.95,6.15,12.11,5.42,2.88-.34,6.87-2.9,8.44-7.37,2-5.7.92-11.8,1.71-15.13S444.42,172.23,442.68,174.21Z" style="fill: rgb(177, 102, 104); transform-origin: 434.544px 186.224px;" id="elac30zs8ihyu" class="animable"></path></g></g><g id="freepik--Certificates--inject-48" class="animable" style="transform-origin: 117.37px 79.34px;"><g id="freepik--Diploma--inject-48" class="animable" style="transform-origin: 77.37px 79.34px;"><g id="freepik--Window--inject-48" class="animable" style="transform-origin: 77.37px 79.34px;"><polygon points="50.96 115.69 52.99 116.86 103.74 87.56 101.71 86.39 50.96 115.69" style="fill: rgb(69, 90, 100); transform-origin: 77.35px 101.625px;" id="elrn93a9iylad" class="animable"></polygon><polygon points="101.71 86.39 52.99 114.52 52.99 72.29 101.71 44.16 101.71 86.39" style="fill: rgb(146, 227, 169); transform-origin: 77.35px 79.34px;" id="el7wz5asmphyn" class="animable"></polygon><g id="elmma5bwsb6ph"><g style="opacity: 0.8; transform-origin: 77.35px 79.34px;" class="animable"><polygon points="101.71 86.39 52.99 114.52 52.99 72.29 101.71 44.16 101.71 86.39" style="fill: rgb(255, 255, 255); transform-origin: 77.35px 79.34px;" id="elwjc1h0mb22" class="animable"></polygon></g></g><path d="M105.77,39.47,51,71.11v49.27l54.81-31.65Zm-2,48.09L53,116.86V72.29L103.74,43Z" style="fill: rgb(55, 71, 79); transform-origin: 78.405px 79.925px;" id="elxkphc1vwag" class="animable"></path><polygon points="103.74 87.56 101.71 86.39 101.71 44.16 103.74 42.98 103.74 87.56" style="fill: rgb(38, 50, 56); transform-origin: 102.725px 65.27px;" id="elc5hpkhws4bi" class="animable"></polygon><polygon points="105.77 39.47 103.74 38.3 48.93 69.94 50.96 71.11 105.77 39.47" style="fill: rgb(69, 90, 100); transform-origin: 77.35px 54.705px;" id="ell73g2ott9l" class="animable"></polygon><polygon points="48.93 69.94 50.96 71.11 50.96 120.38 48.93 119.21 48.93 69.94" style="fill: rgb(38, 50, 56); transform-origin: 49.945px 95.16px;" id="el98s8qp8k8r4" class="animable"></polygon></g><path d="M92.15,79.29c1.9-1.1,3.43-.21,3.43,2a7.55,7.55,0,0,1-3.43,5.93c-1.89,1.09-3.42.21-3.42-2A7.57,7.57,0,0,1,92.15,79.29Z" style="fill: rgb(146, 227, 169); transform-origin: 92.155px 83.2528px;" id="el85s2t7xatbd" class="animable"></path><g id="elj9100b1qyi"><path d="M64.46,70.36l25.8-14.9c.72-.42,1.3-.08,1.3.74v.08a2.86,2.86,0,0,1-1.3,2.25L64.46,73.45c-.71.42-1.3.08-1.3-.75v-.09A2.91,2.91,0,0,1,64.46,70.36Z" style="opacity: 0.2; transform-origin: 77.36px 64.4549px;" class="animable"></path></g><g id="el96r3nswq2k"><g style="opacity: 0.2; transform-origin: 77.3899px 78.1635px;" class="animable"><path d="M60.38,82.1l34-19.6c.72-.42,1.3-.23,1.3.42a2.58,2.58,0,0,1-1.3,1.92l-34,19.62c-.71.42-1.29.23-1.28-.43A2.63,2.63,0,0,1,60.38,82.1Z" id="el6pni0djwkid" class="animable" style="transform-origin: 77.3899px 73.4798px;"></path><path d="M60.38,86.79l34-19.61c.72-.41,1.3-.22,1.3.42a2.61,2.61,0,0,1-1.3,1.93l-34,19.62c-.71.41-1.29.22-1.28-.43A2.61,2.61,0,0,1,60.38,86.79Z" id="el0na4ii7wjz7" class="animable" style="transform-origin: 77.3899px 78.1648px;"></path><path d="M60.38,91.47l34-19.61c.72-.41,1.3-.22,1.3.43a2.58,2.58,0,0,1-1.3,1.92l-34,19.62c-.71.42-1.29.22-1.28-.43A2.63,2.63,0,0,1,60.38,91.47Z" id="elp3z4hj5loo7" class="animable" style="transform-origin: 77.3899px 82.8472px;"></path></g></g><g id="ela4w8krbu4p"><path d="M86.06,89.31a2,2,0,0,1-.85.23c-.73,0-.66-.74-.64-1.25,0-.23-.31-.59-.47-.28-.44.79-1,1.53-1.48,2.3-.29.47-.84,1.54-1.54,1.39-.28-.06-.38-.37-.38-.76a3.79,3.79,0,0,0,.45-2.12c0-.22-.4-.49-.51-.19a6.39,6.39,0,0,0-.44,2,12.9,12.9,0,0,1-1.1,1.63c-.24.31-.44.66-.7,1-.07.07-.19.25-.29.26s-.21-.1-.24-.26a1.67,1.67,0,0,1,.11-.69h0s0,0,0-.06h0c0-.23-.3-.57-.42-.28a10.2,10.2,0,0,1-2,3.32l-.13.11c0-.14,0-.27,0-.41a3.55,3.55,0,0,0-.16-.92c-.06-.15-.32-.38-.46-.18a15.53,15.53,0,0,1-2.26,3.12,3.81,3.81,0,0,1-.47.33c-.16-.08.08-.91.12-1,.09-.37.21-.73.33-1.09a4.06,4.06,0,0,0,.27-.9c0-.28-.43-.71-.52-.33,0,.15-.17.52-.31,1A24.92,24.92,0,0,1,70,98.36a7.45,7.45,0,0,1-2.65,2.55c-.3.16-.87.4-1.2.16s-.3-.65-.31-1a7.84,7.84,0,0,1,.32-2.35,14,14,0,0,0,2.94-2.08,10.43,10.43,0,0,0,2.23-2.46c.3-.55.48-1.44-.25-1.75-.51-.22-1.16.14-1.59.38A7,7,0,0,0,67.9,93.1a9.35,9.35,0,0,0-2,3.71c-.06.21-.15.49-.23.8a6.28,6.28,0,0,1-3.74.63c-.07,0-.1.15,0,.16a6.09,6.09,0,0,0,3.66-.35c-.33,1.42-.51,3.3.81,3.67s2.92-1.29,3.63-2.25a14.4,14.4,0,0,0,1.42-2.29,1.77,1.77,0,0,1,.12-.17c0,.66.13,1.14.78,1s1.24-1,1.6-1.53.65-1,1-1.47c.06.6.16,1.27.73,1.16s1-1.1,1.3-1.5.45-.7.64-1.06a2.14,2.14,0,0,0,.13.19c.47.5,1,0,1.34-.44.43-.56.91-1.16,1.32-1.8a1.12,1.12,0,0,0,.56.63c.73.34,1.41-.26,1.83-.79a16.47,16.47,0,0,0,1.36-2.2,1.06,1.06,0,0,0,.5.7,1.69,1.69,0,0,0,1.71-.11C86.51,89.68,86.3,89.19,86.06,89.31ZM70.17,92.15c.33-.17,1-.46,1.07.11a1.81,1.81,0,0,1-.46,1,11.88,11.88,0,0,1-2,2.1,17,17,0,0,1-2.47,1.89A8,8,0,0,1,70.17,92.15Z" style="opacity: 0.3; transform-origin: 74.1404px 94.8312px;" class="animable"></path></g></g><g id="freepik--diploma--inject-48" class="animable" style="transform-origin: 157.37px 79.34px;"><g id="freepik--window--inject-48" class="animable" style="transform-origin: 157.37px 79.34px;"><polygon points="130.96 115.69 132.99 116.86 183.74 87.56 181.71 86.39 130.96 115.69" style="fill: rgb(69, 90, 100); transform-origin: 157.35px 101.625px;" id="el4heviru4mev" class="animable"></polygon><polygon points="181.71 86.39 132.99 114.52 132.99 72.29 181.71 44.16 181.71 86.39" style="fill: rgb(146, 227, 169); transform-origin: 157.35px 79.34px;" id="el0p5qn2xgh73" class="animable"></polygon><g id="elr8zap4lz8e"><g style="opacity: 0.8; transform-origin: 157.35px 79.34px;" class="animable"><polygon points="181.71 86.39 132.99 114.52 132.99 72.29 181.71 44.16 181.71 86.39" style="fill: rgb(255, 255, 255); transform-origin: 157.35px 79.34px;" id="elecchona1c0s" class="animable"></polygon></g></g><path d="M185.77,39.47,131,71.11v49.27l54.81-31.65Zm-2,48.09L133,116.86V72.29L183.74,43Z" style="fill: rgb(55, 71, 79); transform-origin: 158.405px 79.925px;" id="elh56xc9v4w26" class="animable"></path><polygon points="183.74 87.56 181.71 86.39 181.71 44.16 183.74 42.98 183.74 87.56" style="fill: rgb(38, 50, 56); transform-origin: 182.725px 65.27px;" id="elj8awvikhdkr" class="animable"></polygon><polygon points="185.77 39.47 183.74 38.3 128.93 69.94 130.96 71.11 185.77 39.47" style="fill: rgb(69, 90, 100); transform-origin: 157.35px 54.705px;" id="el2pyxkzigst" class="animable"></polygon><polygon points="128.93 69.94 130.96 71.11 130.96 120.38 128.93 119.21 128.93 69.94" style="fill: rgb(38, 50, 56); transform-origin: 129.945px 95.16px;" id="elyqen8nuavxr" class="animable"></polygon></g><path d="M172.16,79.29c1.89-1.1,3.42-.21,3.42,2a7.57,7.57,0,0,1-3.42,5.93c-1.9,1.09-3.43.21-3.43-2A7.55,7.55,0,0,1,172.16,79.29Z" style="fill: rgb(146, 227, 169); transform-origin: 172.155px 83.2528px;" id="el26x3xx0skuz" class="animable"></path><g id="el6sh3pogc9fp"><path d="M144.46,70.36l25.81-14.9c.71-.42,1.29-.08,1.29.74v.08a2.87,2.87,0,0,1-1.29,2.25L144.46,73.45c-.71.42-1.29.08-1.29-.75v-.09A2.9,2.9,0,0,1,144.46,70.36Z" style="opacity: 0.2; transform-origin: 157.365px 64.4549px;" class="animable"></path></g><g id="el2h23tcw9oxz"><g style="opacity: 0.2; transform-origin: 157.39px 78.1635px;" class="animable"><path d="M140.38,82.1l34-19.6c.72-.42,1.3-.23,1.3.42a2.58,2.58,0,0,1-1.3,1.92l-34,19.62c-.71.42-1.29.23-1.28-.43A2.63,2.63,0,0,1,140.38,82.1Z" id="eluk685c3ki6" class="animable" style="transform-origin: 157.39px 73.4798px;"></path><path d="M140.38,86.79l34-19.61c.72-.41,1.3-.22,1.3.42a2.61,2.61,0,0,1-1.3,1.93l-34,19.62c-.71.41-1.29.22-1.28-.43A2.61,2.61,0,0,1,140.38,86.79Z" id="elb1rrjdv4yj" class="animable" style="transform-origin: 157.39px 78.1648px;"></path><path d="M140.38,91.47l34-19.61c.72-.41,1.3-.22,1.3.43a2.58,2.58,0,0,1-1.3,1.92l-34,19.62c-.71.42-1.29.22-1.28-.43A2.63,2.63,0,0,1,140.38,91.47Z" id="elnmfpqtf0evi" class="animable" style="transform-origin: 157.39px 82.8472px;"></path></g></g><g id="el726mbhnml34"><path d="M166.06,89.31a1.93,1.93,0,0,1-.85.23c-.72,0-.66-.74-.64-1.25,0-.23-.31-.59-.47-.28-.44.79-1,1.53-1.48,2.3-.28.47-.84,1.54-1.53,1.39-.29-.06-.39-.37-.39-.76a3.79,3.79,0,0,0,.45-2.12c0-.22-.39-.49-.51-.19a6.39,6.39,0,0,0-.44,2,12.9,12.9,0,0,1-1.1,1.63c-.23.31-.44.66-.7,1-.06.07-.19.25-.29.26s-.21-.1-.24-.26a1.67,1.67,0,0,1,.11-.69h0a.14.14,0,0,0,0-.06h0c0-.23-.3-.57-.42-.28a10.2,10.2,0,0,1-2,3.32l-.13.11c0-.14,0-.27,0-.41a3.55,3.55,0,0,0-.16-.92c-.06-.15-.32-.38-.46-.18a15.15,15.15,0,0,1-2.26,3.12,3.18,3.18,0,0,1-.47.33c-.15-.08.09-.91.12-1,.09-.37.21-.73.33-1.09a4.06,4.06,0,0,0,.27-.9c0-.28-.43-.71-.52-.33,0,.15-.17.52-.31,1A23.83,23.83,0,0,1,150,98.36a7.45,7.45,0,0,1-2.65,2.55c-.3.16-.87.4-1.2.16s-.29-.65-.31-1a8.54,8.54,0,0,1,.32-2.35,14,14,0,0,0,2.94-2.08,10.22,10.22,0,0,0,2.23-2.46c.3-.55.48-1.44-.25-1.75-.51-.22-1.16.14-1.59.38a7,7,0,0,0-1.62,1.25,9.35,9.35,0,0,0-2,3.71c-.06.21-.15.49-.23.8a6.28,6.28,0,0,1-3.74.63c-.07,0-.1.15,0,.16a6.09,6.09,0,0,0,3.66-.35c-.33,1.42-.51,3.3.81,3.67s2.92-1.29,3.63-2.25a14.4,14.4,0,0,0,1.42-2.29,1.77,1.77,0,0,1,.12-.17c0,.66.13,1.14.78,1s1.24-1,1.61-1.53.64-1,1-1.47c.06.6.17,1.27.73,1.16s1-1.1,1.3-1.5.45-.7.64-1.06a2.14,2.14,0,0,0,.13.19c.47.5,1,0,1.34-.44.43-.56.91-1.16,1.32-1.8a1.12,1.12,0,0,0,.56.63c.73.34,1.41-.26,1.83-.79a16.47,16.47,0,0,0,1.36-2.2,1.06,1.06,0,0,0,.5.7,1.69,1.69,0,0,0,1.71-.11C166.52,89.68,166.3,89.19,166.06,89.31Zm-15.89,2.84c.34-.17,1-.46,1.07.11a1.87,1.87,0,0,1-.45,1,12.32,12.32,0,0,1-2,2.1,17,17,0,0,1-2.47,1.89A8,8,0,0,1,150.17,92.15Z" style="opacity: 0.3; transform-origin: 154.123px 94.8112px;" class="animable"></path></g></g></g><defs>     <filter id="active" height="200%">         <feMorphology in="SourceAlpha" result="DILATED" operator="dilate" radius="2"></feMorphology>                <feFlood flood-color="#32DFEC" flood-opacity="1" result="PINK"></feFlood>        <feComposite in="PINK" in2="DILATED" operator="in" result="OUTLINE"></feComposite>        <feMerge>            <feMergeNode in="OUTLINE"></feMergeNode>            <feMergeNode in="SourceGraphic"></feMergeNode>        </feMerge>    </filter>    <filter id="hover" height="200%">        <feMorphology in="SourceAlpha" result="DILATED" operator="dilate" radius="2"></feMorphology>                <feFlood flood-color="#ff0000" flood-opacity="0.5" result="PINK"></feFlood>        <feComposite in="PINK" in2="DILATED" operator="in" result="OUTLINE"></feComposite>        <feMerge>            <feMergeNode in="OUTLINE"></feMergeNode>            <feMergeNode in="SourceGraphic"></feMergeNode>        </feMerge>            <feColorMatrix type="matrix" values="0   0   0   0   0                0   1   0   0   0                0   0   0   0   0                0   0   0   1   0 "></feColorMatrix>    </filter></defs></svg>